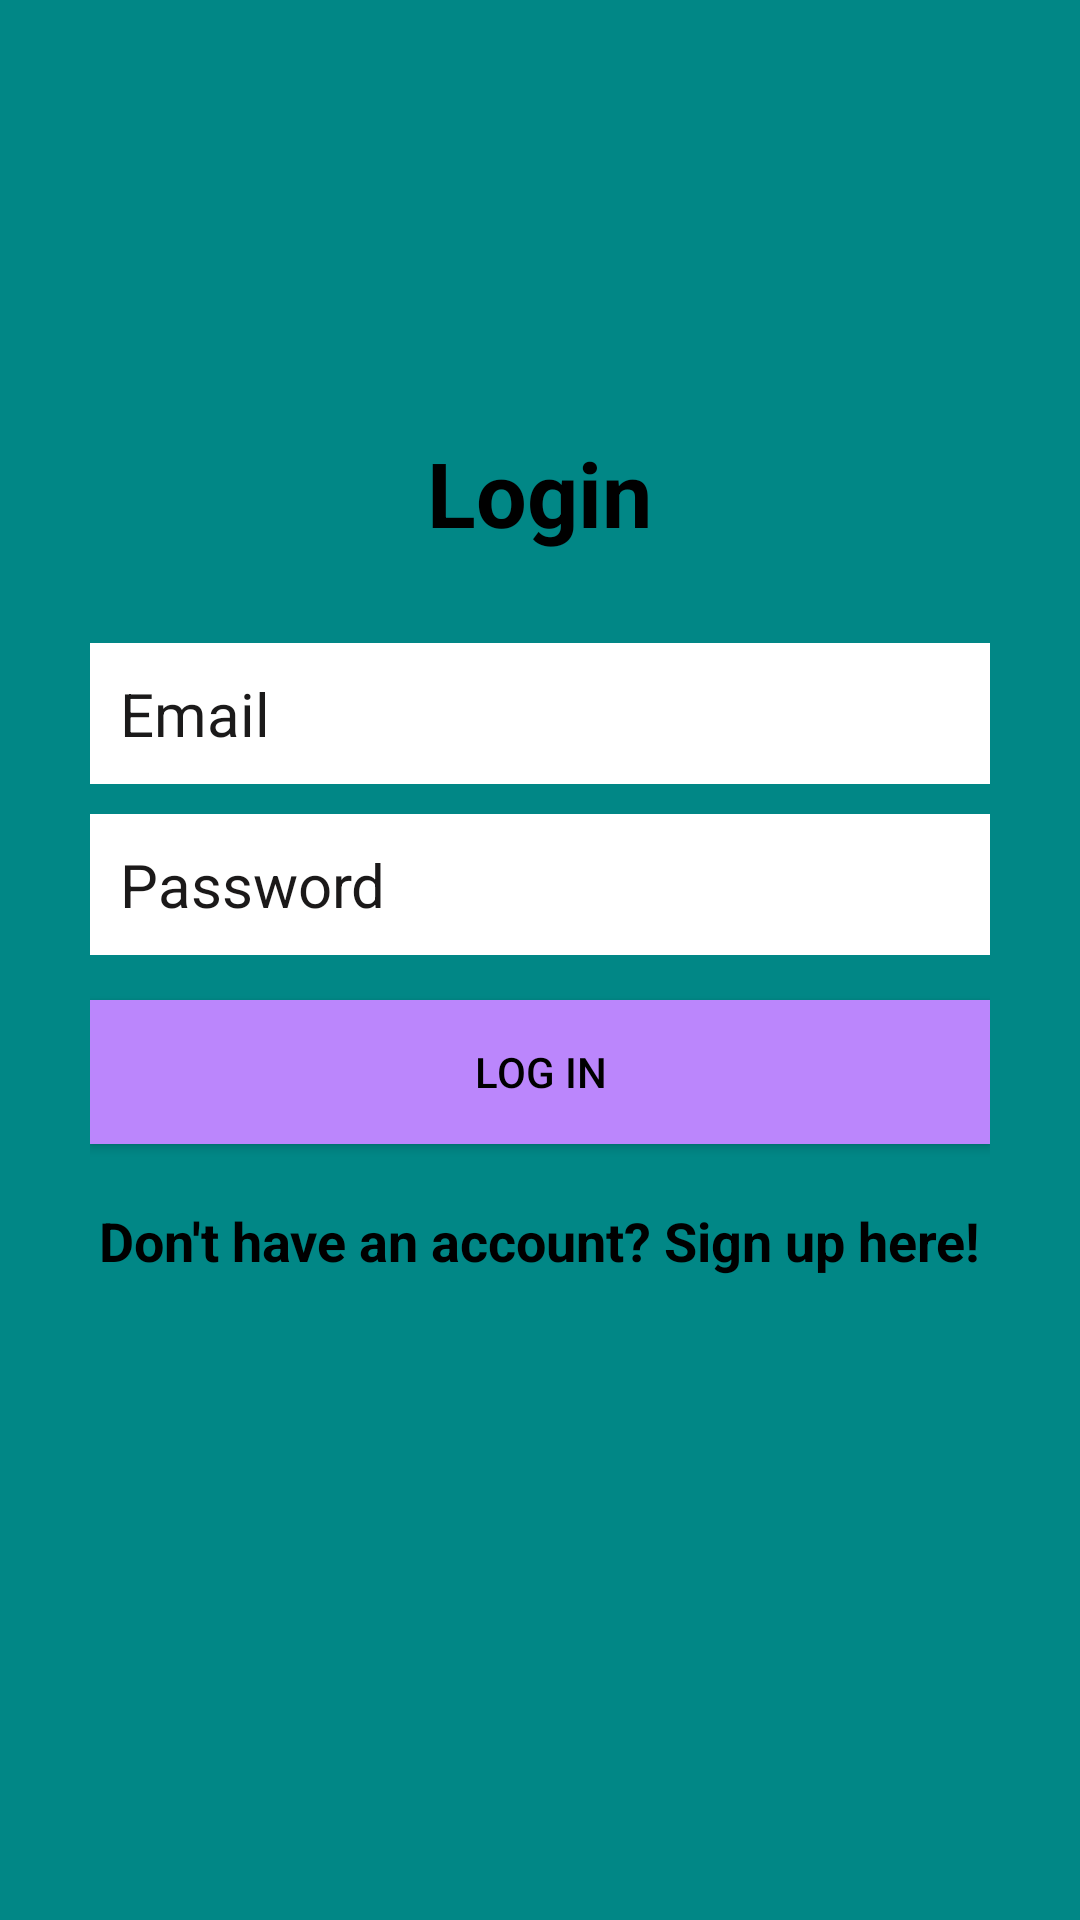

Write the Android layout XML for this screen, with the resource values it uses.
<!-- AndroidManifest.xml: application theme Theme.FinalSpace -->
<!-- res/layout/activity_login.xml -->
<?xml version="1.0" encoding="utf-8"?>
<RelativeLayout
    xmlns:android="http://schemas.android.com/apk/res/android"
    xmlns:tools="http://schemas.android.com/tools"
    android:layout_width="match_parent"
    android:layout_height="match_parent"
    tools:context=".ui.LoginActivity"
    android:background="@color/teal_700">

    <ProgressBar
        android:id="@+id/firebaseProgressBar"
        android:layout_centerInParent="true"
        android:layout_width="wrap_content"
        android:layout_height="wrap_content"
        android:visibility="gone" />

    <TextView
        android:id="@+id/loadingTextView"
        android:layout_width="wrap_content"
        android:layout_height="wrap_content"
        android:layout_centerInParent="true"
        android:layout_below="@+id/firebaseProgressBar"
        android:textColor="@color/black"
        android:layout_margin="20dp"
        android:visibility="gone" />

    <LinearLayout
        android:orientation="vertical"
        android:layout_width="match_parent"
        android:layout_height="wrap_content"
        android:padding="30dp"
        android:layout_centerVertical="true"
        android:layout_centerHorizontal="true"
        android:id="@+id/linearLayout">

        <EditText
            android:id="@+id/emailEditText"
            android:layout_width="match_parent"
            android:layout_height="wrap_content"
            android:background="@android:color/white"
            android:hint="Email"
            android:inputType="textEmailAddress"
            android:nextFocusDown="@+id/passwordEditText"
            android:padding="10dp"
            android:layout_marginBottom="10dp"
            android:textColor="@android:color/black"
            android:textColorHint="#1B1A1A"
            android:textSize="20sp" />

        <EditText
            android:id="@+id/passwordEditText"
            android:layout_width="match_parent"
            android:layout_height="wrap_content"
            android:background="@android:color/white"
            android:hint="Password"
            android:inputType="textPassword"
            android:nextFocusDown="@+id/passwordEditText"
            android:padding="10dp"
            android:textColor="@android:color/black"
            android:textColorHint="#1B1919"
            android:textSize="20sp" />


        <Button
            android:id="@+id/passwordLoginButton"
            android:layout_width="match_parent"
            android:layout_height="wrap_content"
            android:padding="10dp"
            android:text="Log in"
            android:background="@color/purple_200"
            android:layout_marginTop="15dp"
            android:textColor="@color/black" />

        <TextView
            android:layout_width="wrap_content"
            android:layout_height="wrap_content"
            android:layout_marginTop="20dp"
            android:textColor="@color/black"
            android:textStyle="bold"
            android:textSize="18sp"
            android:text="Don't have an account? Sign up here!"
            android:id="@+id/registerTextView"
            android:layout_gravity="center_horizontal" />

    </LinearLayout>

    <TextView
        android:layout_width="wrap_content"
        android:layout_height="wrap_content"
        android:text="Login"
        android:textColor="@color/black"
        android:textSize="30dp"
        android:textStyle="bold"
        android:layout_above="@+id/linearLayout"
        android:layout_centerHorizontal="true" />

</RelativeLayout>
<!-- resources referenced by this layout -->
<resources>
  <style name="Theme.FinalSpace" parent="Theme.MaterialComponents.DayNight.DarkActionBar">
          
          
          
          
          
          
          
          
          
          
          
      </style>
  <!-- not gathered from this repository: default colours our renderer supplied (Android Studio template values) -->
  <color name="purple_200">#FFBB86FC</color>
  <color name="teal_700">#FF018786</color>
  <color name="black">#FF000000</color>
</resources>
